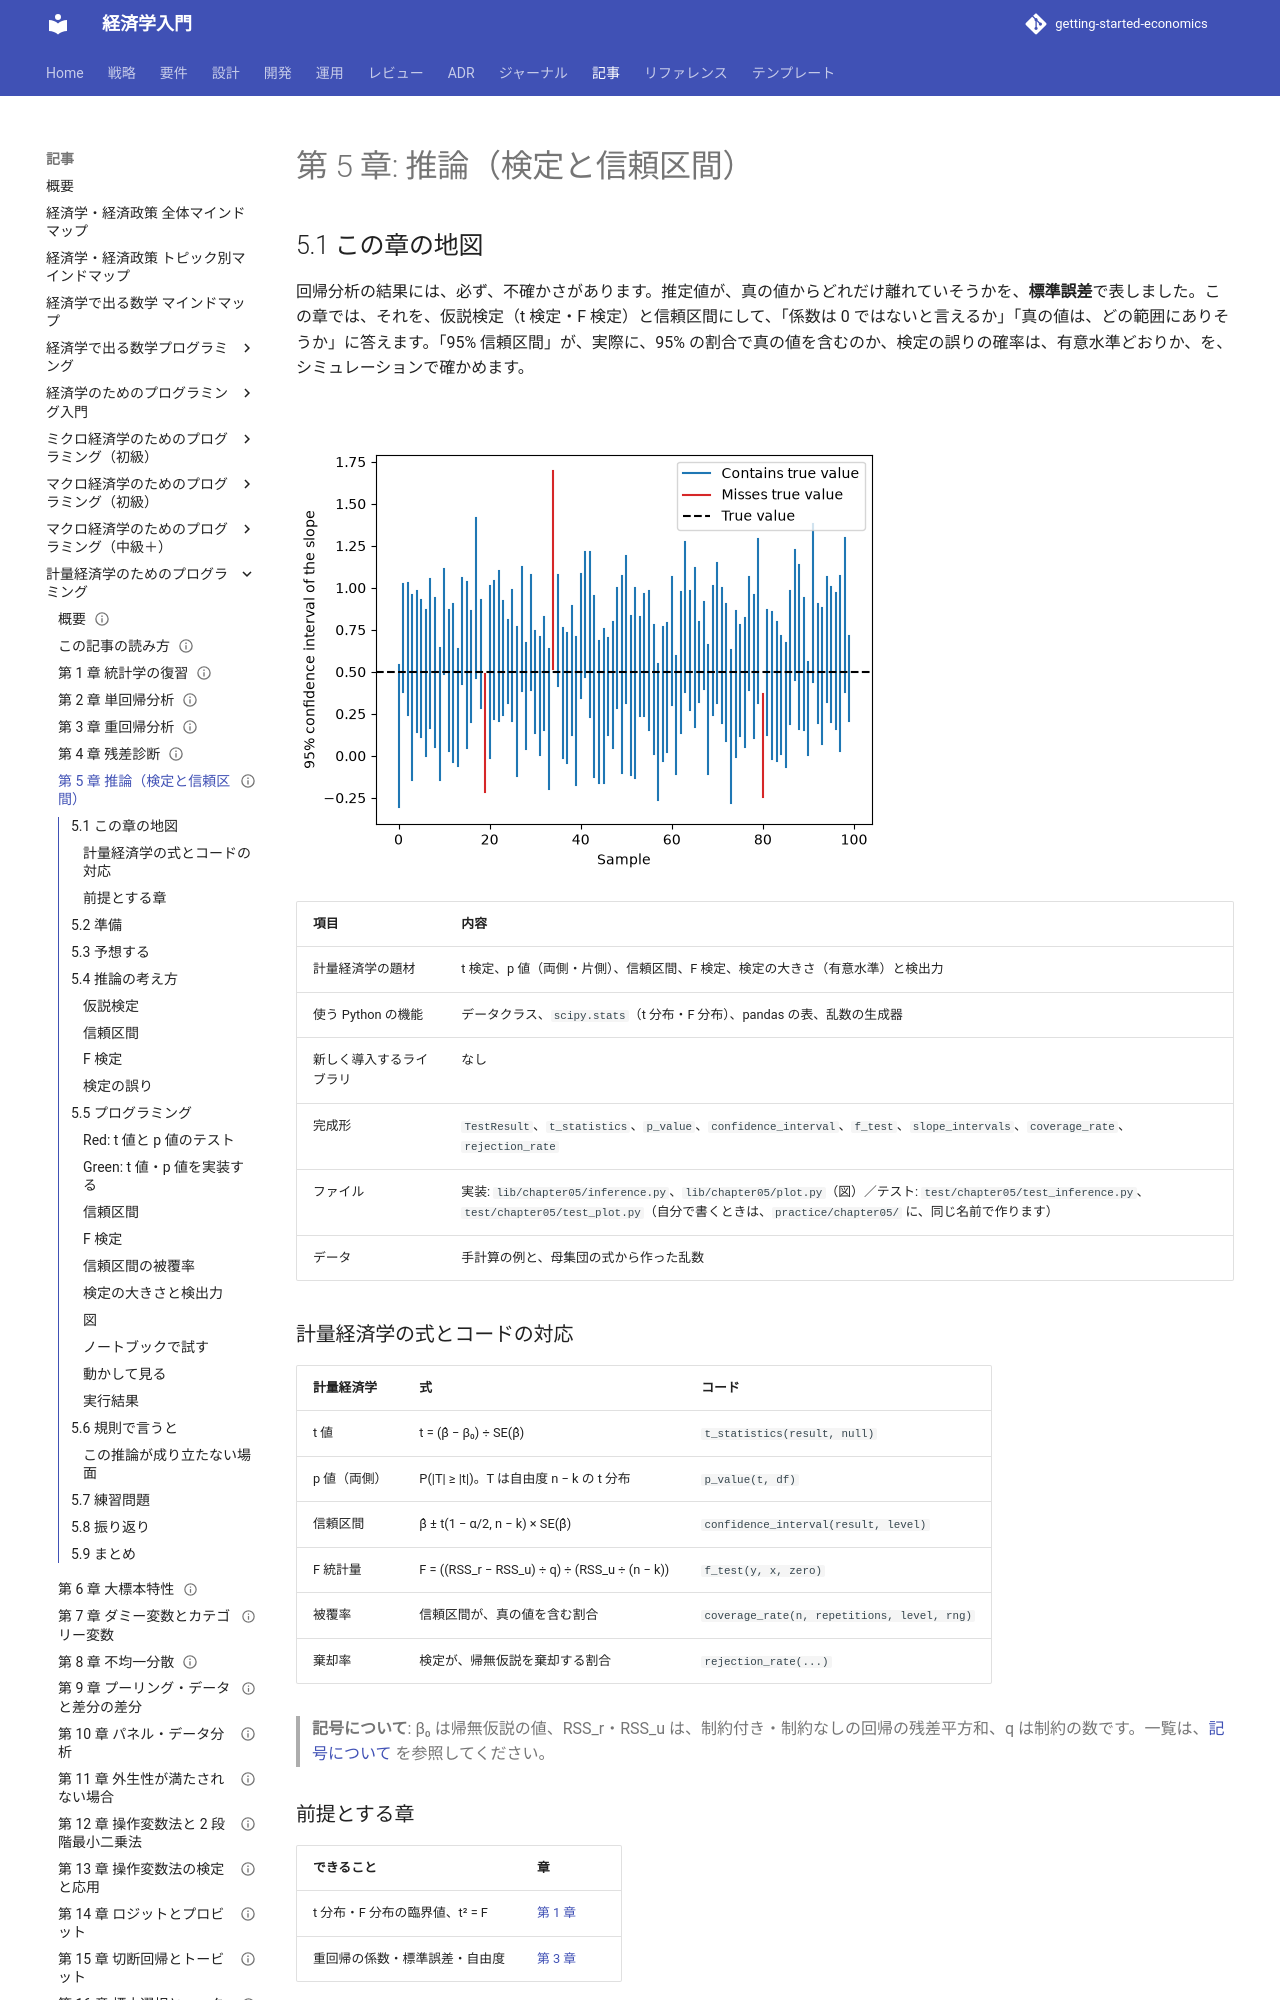

repository: k2works/getting-started-economics · page: article/econometrics-programming/05-inference/index.html · generator: mkdocs

---
type: Article
title: "第 5 章: 推論（検定と信頼区間）"
description: "t 値・p 値・信頼区間・F 検定を式から書き、statsmodels と照合する。信頼区間の被覆率と、検定の棄却率を、シミュレーションで確かめる。"
tags: [article,econometrics-programming,python]
status: draft
generated: { by: claude-code/claude-sonnet-5-5, at: 2026-11-19T00:00:00Z }
---

# 第 5 章: 推論（検定と信頼区間）

## 5.1 この章の地図

回帰分析の結果には、必ず、不確かさがあります。推定値が、真の値からどれだけ離れていそうかを、**標準誤差**で表しました。この章では、それを、仮説検定（t 検定・F 検定）と信頼区間にして、「係数は 0 ではないと言えるか」「真の値は、どの範囲にありそうか」に答えます。「95% 信頼区間」が、実際に、95% の割合で真の値を含むのか、検定の誤りの確率は、有意水準どおりか、を、シミュレーションで確かめます。

![100 回標本を取り直して作った、傾きの 95% 信頼区間。赤は、真の値（点線）を含まなかった区間](images/ch05-confidence-intervals.png)

| 項目 | 内容 |
| :--- | :--- |
| 計量経済学の題材 | t 検定、p 値（両側・片側）、信頼区間、F 検定、検定の大きさ（有意水準）と検出力 |
| 使う Python の機能 | データクラス、`scipy.stats`（t 分布・F 分布）、pandas の表、乱数の生成器 |
| 新しく導入するライブラリ | なし |
| 完成形 | `TestResult`、`t_statistics`、`p_value`、`confidence_interval`、`f_test`、`slope_intervals`、`coverage_rate`、`rejection_rate` |
| ファイル | 実装: `lib/chapter05/inference.py`、`lib/chapter05/plot.py`（図）／テスト: `test/chapter05/test_inference.py`、`test/chapter05/test_plot.py`（自分で書くときは、`practice/chapter05/` に、同じ名前で作ります） |
| データ | 手計算の例と、母集団の式から作った乱数 |

### 計量経済学の式とコードの対応

| 計量経済学 | 式 | コード |
| :--- | :--- | :--- |
| t 値 | t = (β̂ − β₀) ÷ SE(β̂) | `t_statistics(result, null)` |
| p 値（両側） | P(\|T\| ≥ \|t\|)。T は自由度 n − k の t 分布 | `p_value(t, df)` |
| 信頼区間 | β̂ ± t(1 − α/2, n − k) × SE(β̂) | `confidence_interval(result, level)` |
| F 統計量 | F = ((RSS_r − RSS_u) ÷ q) ÷ (RSS_u ÷ (n − k)) | `f_test(y, x, zero)` |
| 被覆率 | 信頼区間が、真の値を含む割合 | `coverage_rate(n, repetitions, level, rng)` |
| 棄却率 | 検定が、帰無仮説を棄却する割合 | `rejection_rate(...)` |

> **記号について**: β₀ は帰無仮説の値、RSS_r・RSS_u は、制約付き・制約なしの回帰の残差平方和、q は制約の数です。一覧は、[記号について](how-to-read.md#symbols) を参照してください。

### 前提とする章

| できること | 章 |
| :--- | :--- |
| t 分布・F 分布の臨界値、t² = F | [第 1 章](01-statistics-review.md) |
| 重回帰の係数・標準誤差・自由度 | [第 3 章](03-multiple-regression.md) |

## 5.2 準備

```bash
cd apps/econometrics-programming/python
uv sync
uv run pytest test/chapter05
```

```text
23 passed
```

自分でコードを書くときは、`practice/chapter05/` に、完成形と同じ名前（`inference.py`・`test_inference.py`）のファイルを作ります。

## 5.3 予想する

第 2 章の例（x = 1、2、3、4、y = 2、4、5、9）で、傾きの推定値は 2.2、標準誤差は 0.4243、自由度は 2 でした。

1. 「傾きは 0」という仮説の t 値は、いくつですか。この値は、有意水準 5% で、棄却できますか（自由度 2 の t 分布の 97.5% 点は 4.30 でした）
2. 傾きの 95% 信頼区間は、どのくらいの幅ですか。0 を含みますか
3. 「傾きは 0」の t 検定で、棄却されなかった場合、「傾きは 0 である」と結論してよいですか
4. 「95% 信頼区間」を、標本を取り直して 2000 回作ると、そのうち、真の値を含むのは、何回くらいですか

## 5.4 推論の考え方

### 仮説検定

**帰無仮説**（例: 傾き = 0）が正しいとして、データが得られる確からしさを調べます。

1. 検定統計量 t = (β̂ − β₀) ÷ SE(β̂) を計算する。誤差が正規分布なら、t は、帰無仮説の下で、自由度 n − k の t 分布に従う
2. **p 値**は、帰無仮説の下で、今の t 値以上に極端な値が出る確率。小さいほど、帰無仮説と合わない
3. p 値が**有意水準**（例: 5%）より小さければ、帰無仮説を棄却する

対立仮説が「傾き ≠ 0」なら両側検定、「傾き > 0」なら片側検定です。

### 信頼区間

95% 信頼区間は、β̂ ± (t の臨界値) × SE(β̂) です。「標本を取り直して、同じ方法で区間を作ると、95% の区間が、真の値を含む」という意味です。**1 つの区間が、95% の確率で真の値を含む、ではありません**（真の値は固定、区間のほうが標本ごとに変わります）。
